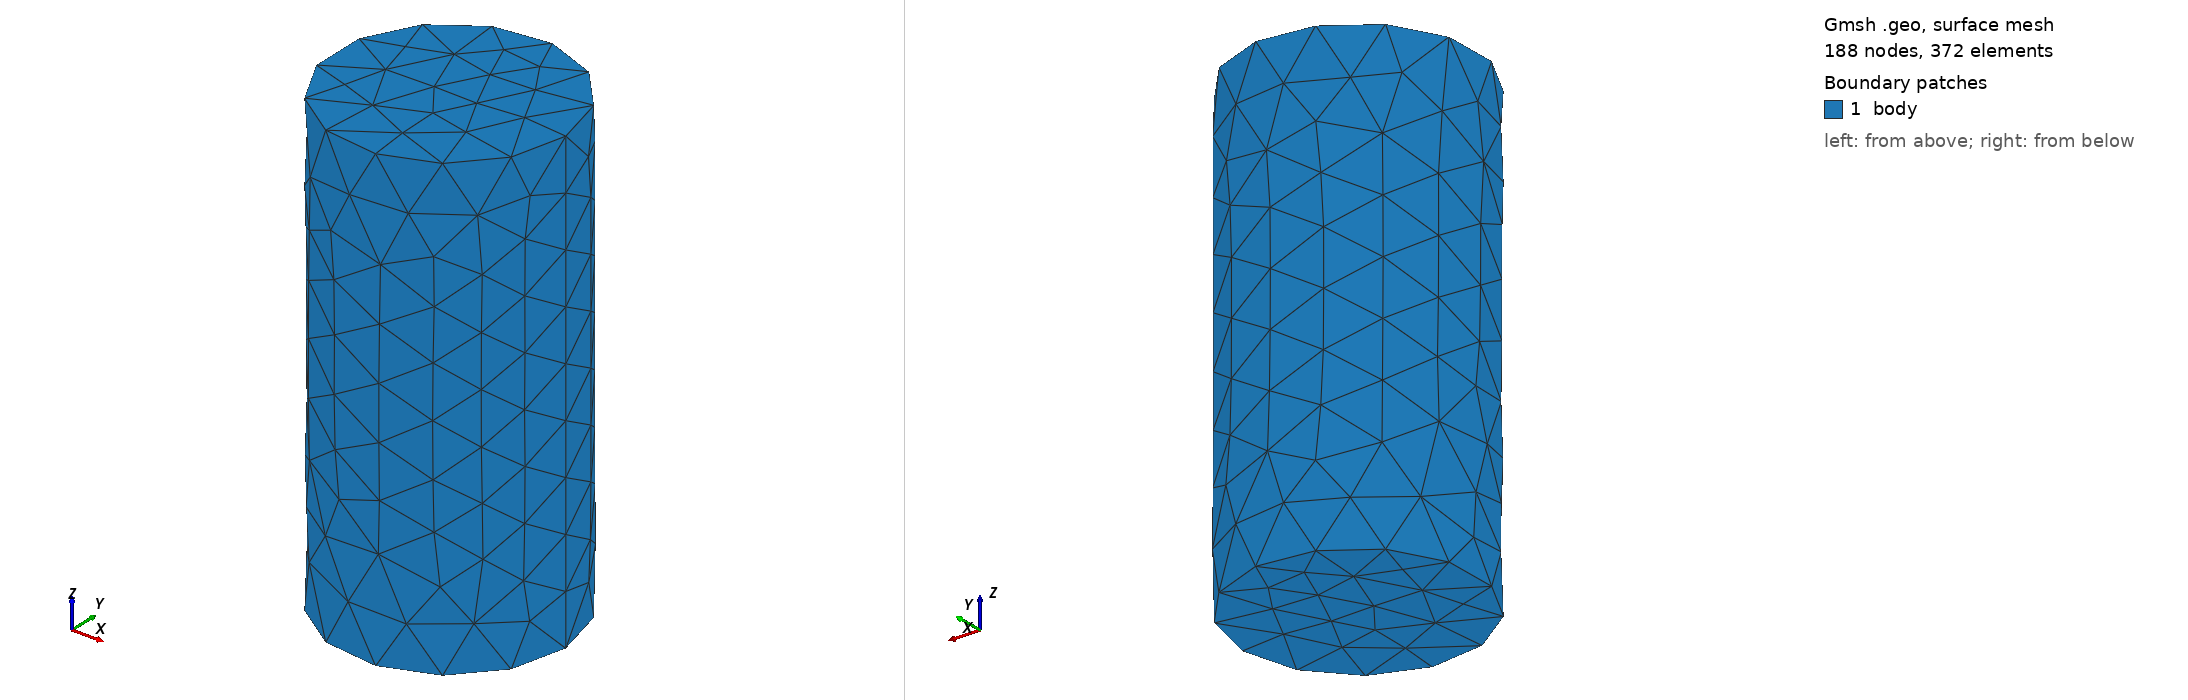

Gmsh geometry script, surface-meshed: 188 nodes, 372 surface elements. Boundary patches (legend numbers): 1 body. Left view from above one corner, right view from below the opposite corner. Legend entries are the model's physical surfaces. The drawing asked Gmsh for element sizes between 1% and 20% of the model's largest extent; the script's own settings can give other sizes.

=== cylinder.geo (drawn) ===
// PEC cylinder, r = 0.25 m, h = 1 m (unit: m)
SetFactory("OpenCASCADE");
Cylinder(1) = {0, 0, 0, 0, 0, 1, 0.25};

// physical group so mesh tags carry the surface label
Physical Surface("body") = Boundary{ Volume{1}; };
